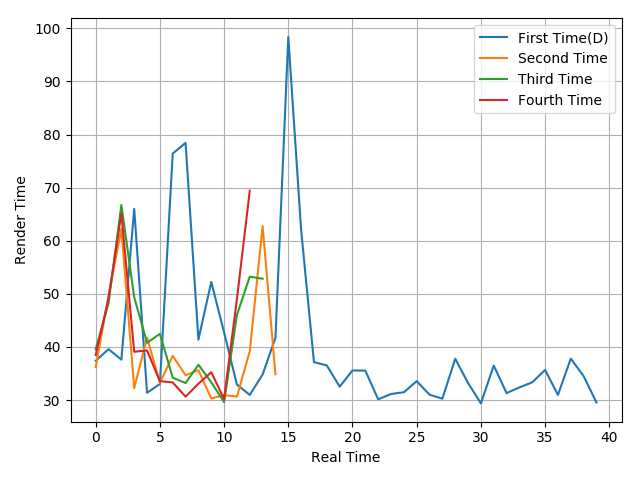

The file beside this chart, header and first rows:
37.4, 39.59, 37.62, 66, 31.38, 33.03, 76.43, 78.44, 41.4, 52.26, 42.74, 32.92, 30.98, 34.82, 41.73, 98.41, 62.05, 37.14, 36.53, 32.53, 35.58, 35.55, 30.15, 31.15
36.2, 49.62, 62.26, 32.29, 41.76, 33.27, 38.33, 34.69, 35.63, 30.31, 30.95, 30.66, 39.19, 62.74, 34.86
39.55, 48.28, 66.74, 49.36, 40.79, 42.48, 34.21, 33.21, 36.66, 33.36, 29.62, 46.04, 53.25, 52.85
38.49, 49.18, 65.14, 39.1, 39.35, 33.57, 33.33, 30.65, 33.08, 35.25, 30.21, 49.06, 69.44
